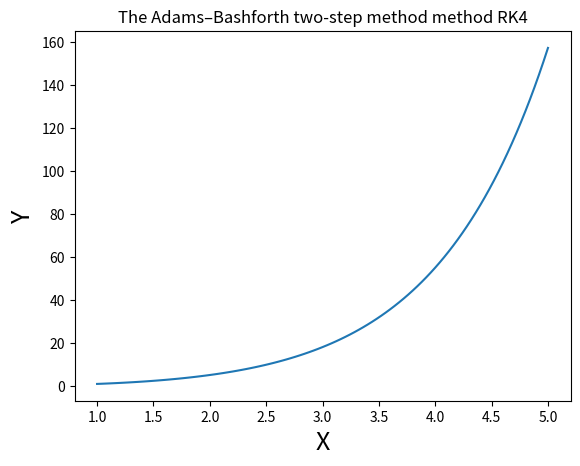

Write Python code to recreate this figure.
import numpy as np
import matplotlib.pyplot as plt

def func(x,y):
    return x+y


def ab2(fcn,a,b,y0,N):
    h = (b-a)/N
    x = a + np.arange (N+1) * h
    y = np.zeros(x.size)
    f = np.zeros_like(y)
    y[0] = y0
    f[0] = fcn(x[0],y[0])
    
    k1 = f[0]
    k2 = fcn( x[0] + h , y[0] + h * k1 )
    y [1] = y[0] + h*( k1 + k2 ) / 2
    f [1] = fcn(x[1],y[1])
    for k in range (1,N) :
        y [k+1] = y [k] + h * ( 3 * f[k] - f[k-1]) /2
        f [k+1] = fcn(x[k+1] , y[k+1])
    return x , y

x , y = ab2(func,1,5,1,100)
plt.plot(x, y)
plt.title('The Adams–Bashforth two-step method method RK4')
plt.xlabel('X', fontsize = 18)
plt.ylabel('Y', fontsize = 18)
plt.show()

